8-way image classification set "Fine-grained-weed-recognition" from GitHub (IPCLab-NEAU/Fine-grained-weed-recognition); label vocabulary: abutilon, amaranthus, chenopodium, cirsium, cyperus, descurainia, maize, portulaca.

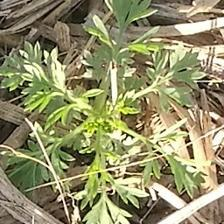
Label: descurainia

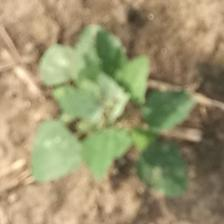
Label: chenopodium

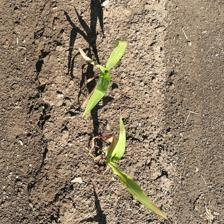
Label: maize

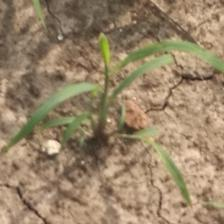
Label: cyperus

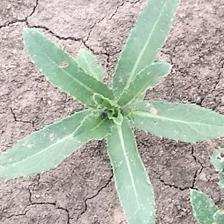
Label: cirsium

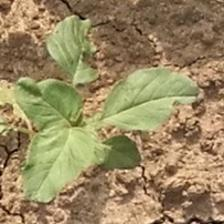
Label: amaranthus
